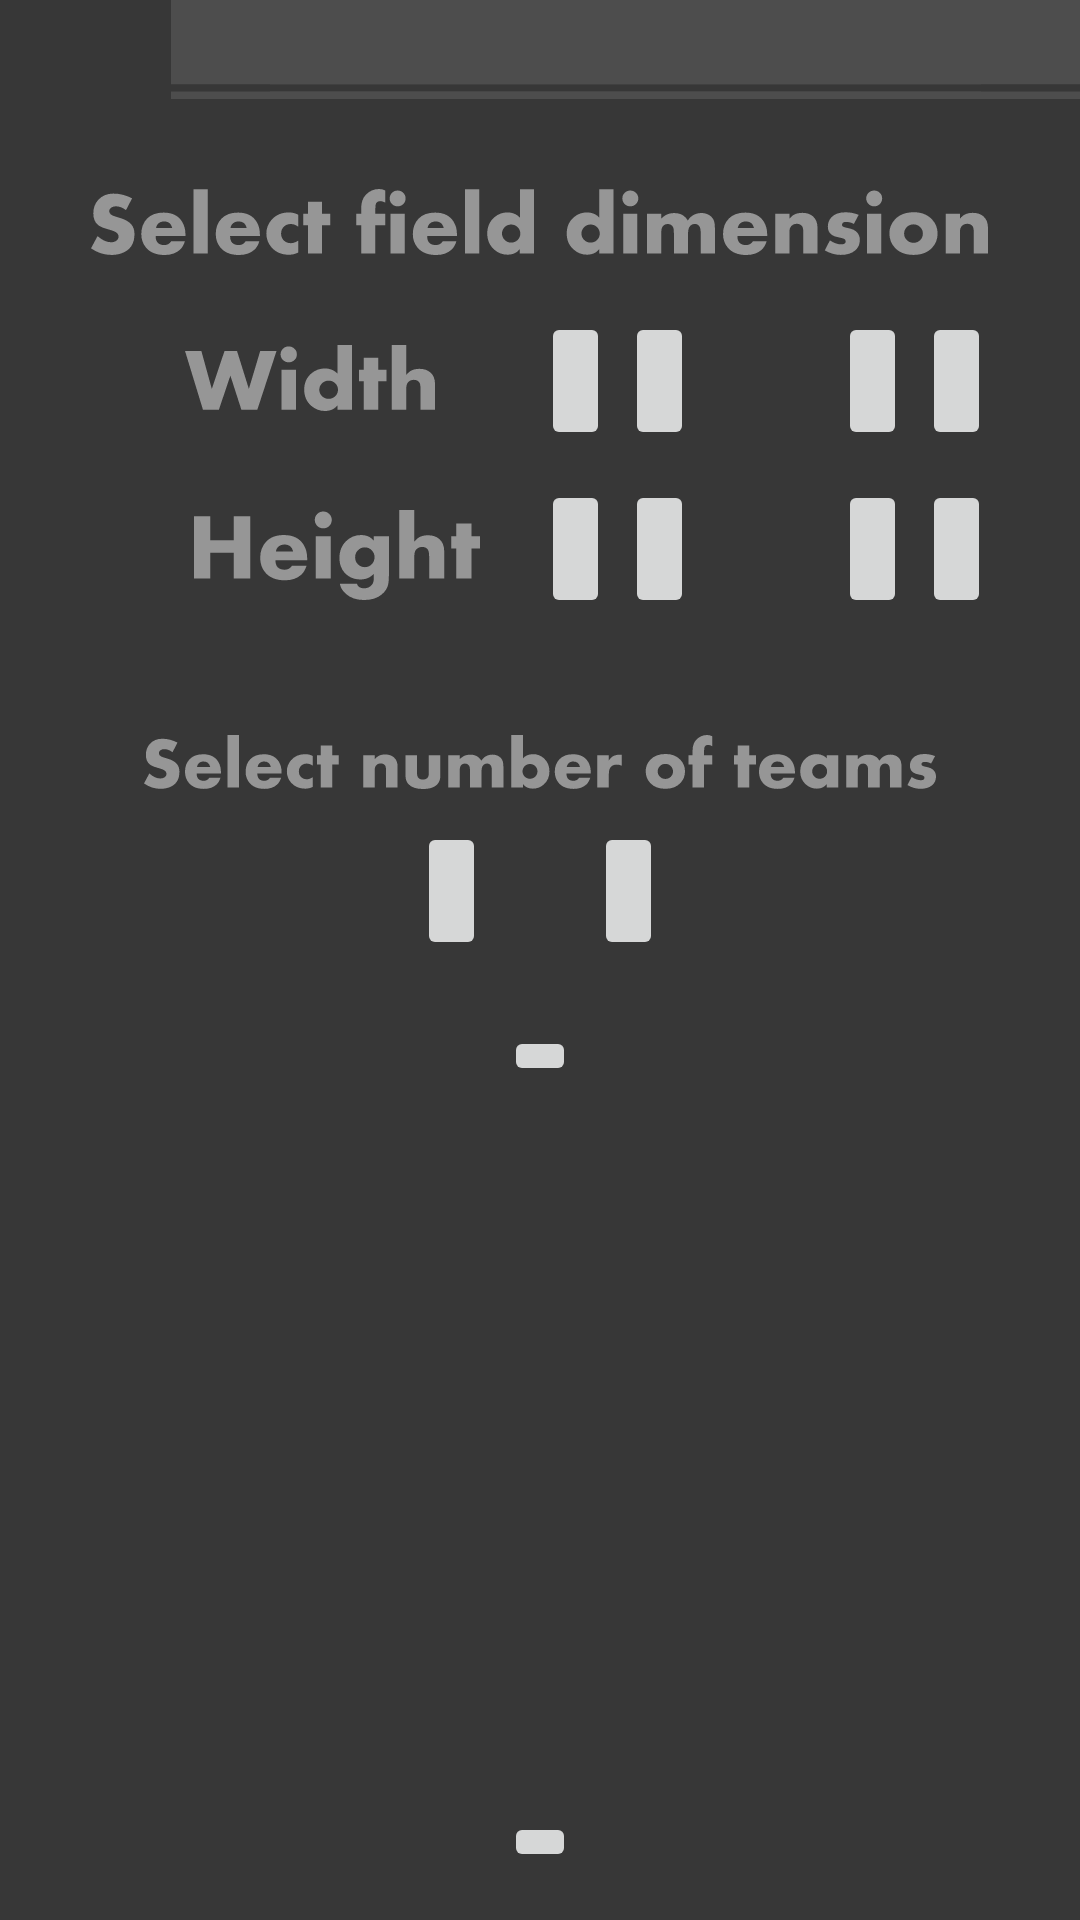

The Android layout XML behind this screen, and the referenced resources:
<!-- AndroidManifest.xml: application theme AppTheme -->
<!-- res/layout/activity_setgamefield.xml -->
<?xml version="1.0" encoding="utf-8"?>
<RelativeLayout xmlns:android="http://schemas.android.com/apk/res/android"
    android:layout_width="match_parent"
    android:layout_height="match_parent"
    android:orientation="vertical"
    android:background="@drawable/ic_background">

    <ImageView
        android:id="@+id/setgamefield_title"
        android:layout_width="wrap_content"
        android:layout_height="wrap_content"
        android:src="@drawable/ic_options_help_title"
        android:layout_alignParentTop="true"
        android:layout_alignParentLeft="true"
        android:layout_alignParentStart="true"
        android:layout_marginTop="0dp"
        android:layout_marginLeft="57dp"
        android:layout_marginStart="57dp"/>

    <ImageView
        android:id="@+id/setgamefield_title2"
        android:layout_width="wrap_content"
        android:layout_height="wrap_content"
        android:src="@drawable/ic_options_help_title"
        android:layout_alignParentTop="true"
        android:layout_alignParentRight="true"
        android:layout_alignParentEnd="true"
        android:layout_marginTop="0dp"
        android:layout_marginLeft="57dp"
        android:layout_marginStart="57dp"/>

    <ImageButton
        android:layout_width="wrap_content"
        android:layout_height="wrap_content"
        android:id="@+id/setgamefield_return"
        android:padding="0dp"
        android:layout_alignParentTop="true"
        android:layout_alignParentLeft="true"
        android:layout_alignParentStart="true"
        android:layout_marginTop="0dp" />

    <ImageView
        android:layout_width="wrap_content"
        android:layout_height="22dp"
        android:id="@+id/setgamefield_txt"
        android:src="@drawable/ic_setgamefield_txt"
        android:layout_below="@+id/setgamefield_title"
        android:layout_centerHorizontal="true"
        android:layout_marginTop="30dp" />

    <ImageView
        android:layout_width="wrap_content"
        android:layout_height="22dp"
        android:id="@+id/setgamefield_widthTxt"
        android:src="@drawable/ic_setgamefield_width"
        android:layout_marginTop="30dp"
        android:layout_below="@+id/setgamefield_txt"
        android:layout_alignLeft="@+id/setgamefield_txt"
        android:layout_alignStart="@+id/setgamefield_txt"
        android:layout_marginLeft="18dp"
        android:layout_marginStart="18dp" />

    <ImageView
        android:layout_width="128dp"
        android:layout_height="30dp"
        android:id="@+id/setgamefield_heightTxt"
        android:src="@drawable/ic_setgamefield_height"
        android:layout_marginTop="20dp"
        android:layout_below="@+id/setgamefield_width_left"
        android:layout_alignLeft="@+id/setgamefield_widthTxt"
        android:layout_alignStart="@+id/setgamefield_widthTxt" />

    <ImageButton
        android:layout_width="23dp"
        android:layout_height="46dp"
        android:id="@+id/setgamefield_width_left"
        android:layout_marginLeft="32dp"
        android:layout_marginStart="32dp"
        android:layout_marginTop="19dp"
        android:layout_below="@+id/setgamefield_txt"
        android:layout_toRightOf="@+id/setgamefield_heightTxt"
        android:layout_toEndOf="@+id/setgamefield_heightTxt" />

    <ImageButton
        android:layout_width="23dp"
        android:layout_height="46dp"
        android:id="@+id/setgamefield_width_left_super"
        android:layout_marginLeft="4dp"
        android:layout_marginStart="4dp"
        android:layout_marginTop="19dp"
        android:layout_below="@+id/setgamefield_txt"
        android:layout_toRightOf="@+id/setgamefield_heightTxt"
        android:layout_toEndOf="@+id/setgamefield_heightTxt" />

    <ImageView
        android:layout_width="40dp"
        android:layout_height="36dp"
        android:id="@+id/setgamefield_width"
        android:layout_marginTop="5dp"
        android:layout_marginLeft="4dp"
        android:layout_marginStart="4dp"
        android:layout_alignTop="@+id/setgamefield_width_right"
        android:layout_toRightOf="@+id/setgamefield_width_left"
        android:layout_toEndOf="@+id/setgamefield_width_left" />

    <ImageButton
        android:layout_width="23dp"
        android:layout_height="46dp"
        android:id="@+id/setgamefield_width_right"
        android:layout_marginLeft="4dp"
        android:layout_marginStart="4dp"
        android:layout_marginTop="19dp"
        android:layout_below="@+id/setgamefield_txt"
        android:layout_toRightOf="@+id/setgamefield_width"
        android:layout_toEndOf="@+id/setgamefield_width" />

    <ImageButton
        android:layout_width="23dp"
        android:layout_height="46dp"
        android:id="@+id/setgamefield_width_right_super"
        android:layout_marginLeft="32dp"
        android:layout_marginStart="32dp"
        android:layout_marginTop="19dp"
        android:layout_below="@+id/setgamefield_txt"
        android:layout_toRightOf="@+id/setgamefield_width"
        android:layout_toEndOf="@+id/setgamefield_width" />

    <ImageButton
        android:layout_width="23dp"
        android:layout_height="46dp"
        android:id="@+id/setgamefield_height_left"
        android:layout_marginLeft="32dp"
        android:layout_marginStart="32dp"
        android:layout_marginTop="75dp"
        android:layout_below="@+id/setgamefield_txt"
        android:layout_toRightOf="@+id/setgamefield_heightTxt"
        android:layout_toEndOf="@+id/setgamefield_heightTxt" />

    <ImageButton
        android:layout_width="23dp"
        android:layout_height="46dp"
        android:id="@+id/setgamefield_height_left_super"
        android:layout_marginLeft="4dp"
        android:layout_marginStart="4dp"
        android:layout_marginTop="75dp"
        android:layout_below="@+id/setgamefield_txt"
        android:layout_toRightOf="@+id/setgamefield_heightTxt"
        android:layout_toEndOf="@+id/setgamefield_heightTxt" />

    <ImageView
        android:layout_width="40dp"
        android:layout_height="36dp"
        android:id="@+id/setgamefield_height"
        android:layout_marginTop="5dp"
        android:layout_marginLeft="4dp"
        android:layout_marginStart="4dp"
        android:layout_alignTop="@+id/setgamefield_height_right"
        android:layout_toRightOf="@+id/setgamefield_height_left"
        android:layout_toEndOf="@+id/setgamefield_height_left" />

    <ImageButton
        android:layout_width="23dp"
        android:layout_height="46dp"
        android:id="@+id/setgamefield_height_right"
        android:layout_marginLeft="4dp"
        android:layout_marginStart="4dp"
        android:layout_marginTop="75dp"
        android:layout_below="@+id/setgamefield_txt"
        android:layout_toRightOf="@+id/setgamefield_width"
        android:layout_toEndOf="@+id/setgamefield_width" />

    <ImageButton
        android:layout_width="23dp"
        android:layout_height="46dp"
        android:id="@+id/setgamefield_height_right_super"
        android:layout_marginLeft="32dp"
        android:layout_marginStart="32dp"
        android:layout_marginTop="75dp"
        android:layout_below="@+id/setgamefield_txt"
        android:layout_toRightOf="@+id/setgamefield_width"
        android:layout_toEndOf="@+id/setgamefield_width" />

    <ImageView
        android:layout_width="wrap_content"
        android:layout_height="wrap_content"
        android:id="@+id/ic_setgamefield_teamsnum"
        android:src="@drawable/ic_setgamefield_teamsnum"
        android:layout_below="@+id/setgamefield_heightTxt"
        android:layout_marginTop="45dp"
        android:layout_centerHorizontal="true" />

    <ImageButton
        android:layout_width="23dp"
        android:layout_height="46dp"
        android:id="@+id/ic_setgamefield_teamscount_left"
        android:layout_below="@+id/ic_setgamefield_teamsnum"
        android:layout_alignLeft="@+id/ic_setgamefield_teamsnum"
        android:layout_alignStart="@+id/ic_setgamefield_teamsnum"
        android:layout_marginTop="11dp"
        android:layout_marginLeft="91dp"
        android:layout_marginStart="91dp"/>

    <ImageButton
        android:layout_width="23dp"
        android:layout_height="46dp"
        android:id="@+id/ic_setgamefield_teamscount_right"
        android:layout_below="@+id/ic_setgamefield_teamsnum"
        android:layout_toRightOf="@+id/ic_setgamefield_teamscount"
        android:layout_marginLeft="4dp"
        android:layout_marginStart="4dp"
        android:layout_marginTop="11dp"/>

    <ImageView
        android:layout_width="28dp"
        android:layout_height="36dp"
        android:id="@+id/ic_setgamefield_teamscount"
        android:layout_marginTop="16dp"
        android:layout_marginLeft="4dp"
        android:layout_marginStart="4dp"
        android:layout_below="@+id/ic_setgamefield_teamsnum"
        android:layout_centerHorizontal="true"
        android:layout_toRightOf="@+id/ic_setgamefield_teamscount_left"/>

    <ImageButton
        android:layout_width="wrap_content"
        android:layout_height="wrap_content"
        android:id="@+id/setgamefield_play"
        android:layout_marginTop="27dp"
        android:layout_below="@+id/ic_setgamefield_teamscount"
        android:layout_centerHorizontal="true" />

    <ImageButton
        android:layout_width="wrap_content"
        android:layout_height="wrap_content"
        android:id="@+id/setgamefield_reset"
        android:layout_marginBottom="16dp"
        android:layout_alignParentBottom="true"
        android:layout_alignLeft="@+id/setgamefield_play"
        android:layout_alignStart="@+id/setgamefield_play" />

</RelativeLayout>
<!-- resources referenced by this layout -->
<resources>
  <!-- drawable ic_background (drawable) -->
  <vector android:height="2000dp" android:viewportHeight="1.0"
      android:viewportWidth="1.0" android:width="1000dp" xmlns:android="http://schemas.android.com/apk/res/android">
      <path android:fillAlpha="1" android:fillColor="#373737"
          android:pathData="M0,0h1v1h-1z" android:strokeWidth="0.00659966"/>
  </vector>
  <!-- drawable ic_options_help_title (drawable) -->
  <vector android:height="33dp" android:viewportHeight="100.0"
      android:viewportWidth="1000.0" android:width="270dp" xmlns:android="http://schemas.android.com/apk/res/android">
      <path android:fillAlpha="1" android:fillColor="#4d4d4d"
          android:pathData="m0,0v85L1000,85L1000,0ZM0,92.5v7.5h1000v-7.5z" android:strokeWidth="1.50640035"/>
  </vector>
  <!-- drawable ic_setgamefield_height: vector/xml drawable (drawable, 3240 chars, omitted) -->
  <!-- drawable ic_setgamefield_teamsnum: vector/xml drawable (drawable, 10329 chars, omitted) -->
  <!-- drawable ic_setgamefield_txt: vector/xml drawable (drawable, 9787 chars, omitted) -->
  <!-- drawable ic_setgamefield_width (drawable) -->
  <vector android:height="29dp" android:viewportHeight="33.989655"
      android:viewportWidth="125.73186" android:width="110dp" xmlns:android="http://schemas.android.com/apk/res/android">
      <path android:fillAlpha="1" android:fillColor="#969696"
          android:pathData="m76.72,0l0,14.75c-0.78,-0.81 -1.55,-1.4 -2.29,-1.75 -1.29,-0.62 -2.66,-0.93 -4.13,-0.93 -2.51,0 -4.74,0.84 -6.68,2.51 -2.44,2.1 -3.66,4.91 -3.66,8.43 0,3.46 1.19,6.24 3.57,8.34 2,1.76 4.27,2.64 6.83,2.64 1.58,0 3,-0.35 4.24,-1.04 0.71,-0.4 1.41,-1.04 2.11,-1.91l0,2.29l7.28,0l0,-33.32zM104.01,0l0,33.32l7.28,0l0,-11.03c0,-1.45 0.34,-2.52 1.02,-3.22 0.74,-0.75 1.67,-1.13 2.8,-1.13 1.21,0 2.12,0.44 2.73,1.31 0.41,0.59 0.62,1.8 0.62,3.64l0,10.43l7.28,0l0,-13.11c0,-2.72 -0.79,-4.76 -2.37,-6.12 -1.42,-1.21 -3.22,-1.82 -5.41,-1.82 -1.72,0 -3.16,0.33 -4.33,1 -0.71,0.4 -1.49,1.09 -2.33,2.06l0,-15.33zM52.16,0.73c-1.14,0 -2.11,0.4 -2.91,1.2 -0.78,0.78 -1.18,1.75 -1.18,2.88 0,1.14 0.39,2.11 1.18,2.91 0.8,0.8 1.77,1.2 2.91,1.2 1.15,0 2.12,-0.39 2.91,-1.18 0.8,-0.8 1.2,-1.77 1.2,-2.93 0,-1.14 -0.4,-2.1 -1.2,-2.88 -0.8,-0.8 -1.77,-1.2 -2.91,-1.2zM0,3.04 L9.03,33.32l8.01,0l5.79,-17.55 5.52,17.55l8.03,0l9.67,-30.28l-8.21,0l-5.72,19.57 -5.97,-19.57l-6.26,0l-6.41,19.57 -5.26,-19.57zM89.86,6.54l0,6.19l-2.4,0l0,5.99l2.4,0l0,14.6l7.28,0l0,-14.6l4.15,0l0,-5.99l-4.15,0l0,-6.19zM48.52,12.73l0,20.59l7.28,0l0,-20.59zM72.24,18.35c1.3,0 2.41,0.46 3.33,1.38 0.92,0.9 1.38,2 1.38,3.31 0,1.32 -0.46,2.43 -1.38,3.33 -0.9,0.9 -2.01,1.35 -3.33,1.35 -1.46,0 -2.65,-0.55 -3.57,-1.64 -0.75,-0.89 -1.13,-1.9 -1.13,-3.04 0,-1.14 0.38,-2.15 1.13,-3.04 0.93,-1.09 2.12,-1.64 3.57,-1.64z"
          android:strokeAlpha="1" android:strokeColor="#00000000"
          android:strokeLineCap="butt" android:strokeLineJoin="miter" android:strokeWidth="4.02503157"/>
  </vector>
  <style name="AppTheme" parent="Theme.AppCompat.Light.DarkActionBar">
          
          <item name="colorPrimary">@color/colorPrimary</item>
          <item name="colorPrimaryDark">@color/colorPrimaryDark</item>
          <item name="colorAccent">@color/colorAccent</item>
          <item name="android:windowFullscreen">true</item>
          <item name="windowNoTitle">true</item>
      </style>
  <color name="colorPrimary">#3e3e3e</color>
  <color name="colorPrimaryDark">#303F9F</color>
  <color name="colorAccent">#FF4081</color>
</resources>
